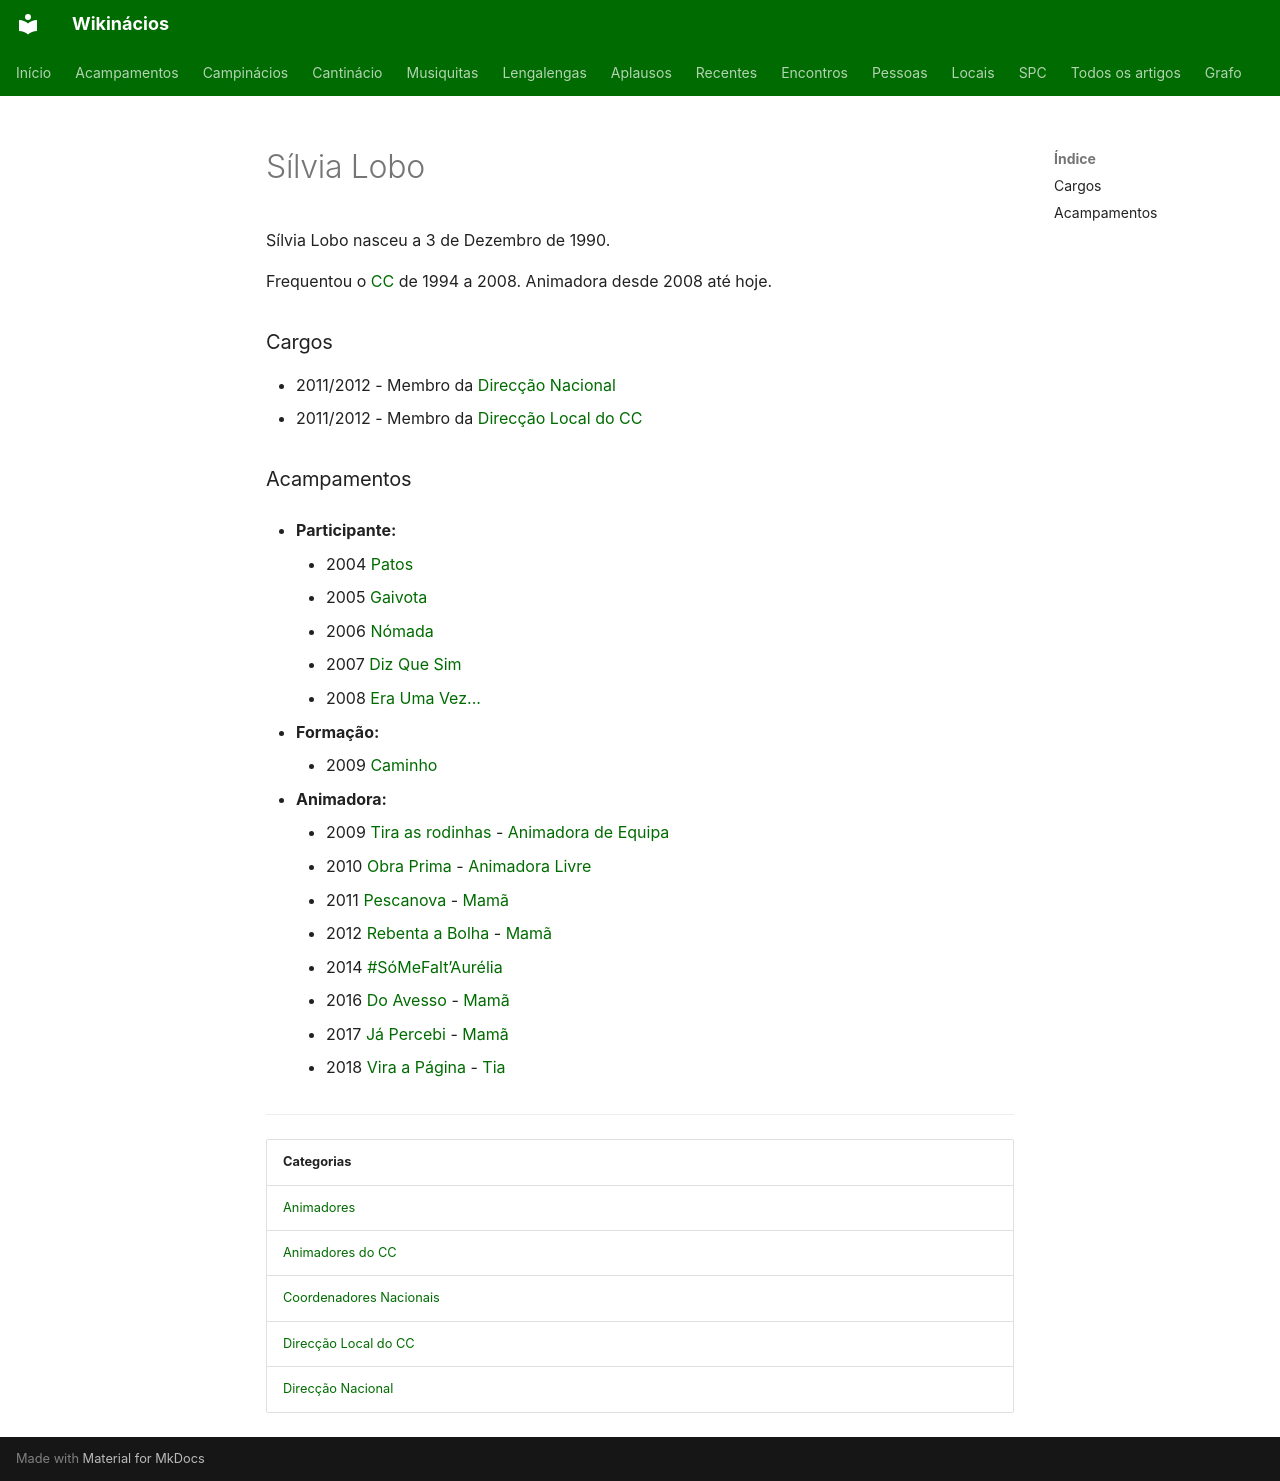

repository: neteinstein/Campinacios · page: Pessoas/S/Sílvia Lobo.html · generator: mkdocs

# Sílvia Lobo

Sílvia Lobo nasceu a 3 de Dezembro de 1990.

Frequentou o [CC](../../Movimento/CC.md) de 1994 a 2008. Animadora desde 2008 até hoje.

### Cargos

- 2011/2012 - Membro da [Direcção Nacional](../../Categorias/Direc%C3%A7%C3%A3o%20Nacional.md)
- 2011/2012 - Membro da [Direcção Local do CC](../../Categorias/Direc%C3%A7%C3%A3o%20Local%20do%20CC.md)

### Acampamentos

- **Participante:**
    - 2004 [Patos](../../Acampamentos/2004/Patos.md)
    - 2005 [Gaivota](../../Acampamentos/2005/Gaivota.md)
    - 2006 [Nómada](../../Acampamentos/2006/N%C3%B3mada.md)
    - 2007 [Diz Que Sim](../../Acampamentos/2007/Diz%20Que%20Sim.md)
    - 2008 [Era Uma Vez...](../../Acampamentos/2008/Era%20Uma%20Vez....md)

- **Formação:**
    - 2009 [Caminho](../../Acampamentos/2009/Caminho.md)

- **Animadora:**
    - 2009 [Tira as rodinhas](../../Acampamentos/2009/Tira%20as%20rodinhas.md) - [Animadora de Equipa](../../Cargos/Animador%20de%20Equipa.md)
    - 2010 [Obra Prima](../../Acampamentos/2010/Obra%20Prima.md) - [Animadora Livre](../../Cargos/Animador%20Livre.md)
    - 2011 [Pescanova](../../Acampamentos/2011/Pescanova.md) - [Mamã](../../Cargos/Mam%C3%A3.md)
    - 2012 [Rebenta a Bolha](../../Acampamentos/2012/Rebenta%20a%20Bolha.md) - [Mamã](../../Cargos/Mam%C3%A3.md)
    - 2014 [#SóMeFalt’Aurélia](../../Acampamentos/2014/S%C3%B3MeFalt%E2%80%99Aur%C3%A9lia.md)
    - 2016 [Do Avesso](../../Acampamentos/2016/Do%20Avesso.md) - [Mamã](../../Cargos/Mam%C3%A3.md)
    - 2017 [Já Percebi](../../Acampamentos/2017/J%C3%A1%20Percebi.md) - [Mamã](../../Cargos/Mam%C3%A3.md)
    - 2018 [Vira a Página](../../Acampamentos/2018/Vira%20a%20P%C3%A1gina.md) - [Tia](../../Cargos/Tio.md)

---

| Categorias |
| --- |
| [Animadores](../../Categorias/Animadores.md) |
| [Animadores do CC](../../Categorias/Animadores%20do%20CC.md) |
| [Coordenadores Nacionais](../../Categorias/Coordenadores%20Nacionais.md) |
| [Direcção Local do CC](../../Categorias/Direc%C3%A7%C3%A3o%20Local%20do%20CC.md) |
| [Direcção Nacional](../../Categorias/Direc%C3%A7%C3%A3o%20Nacional.md) |
